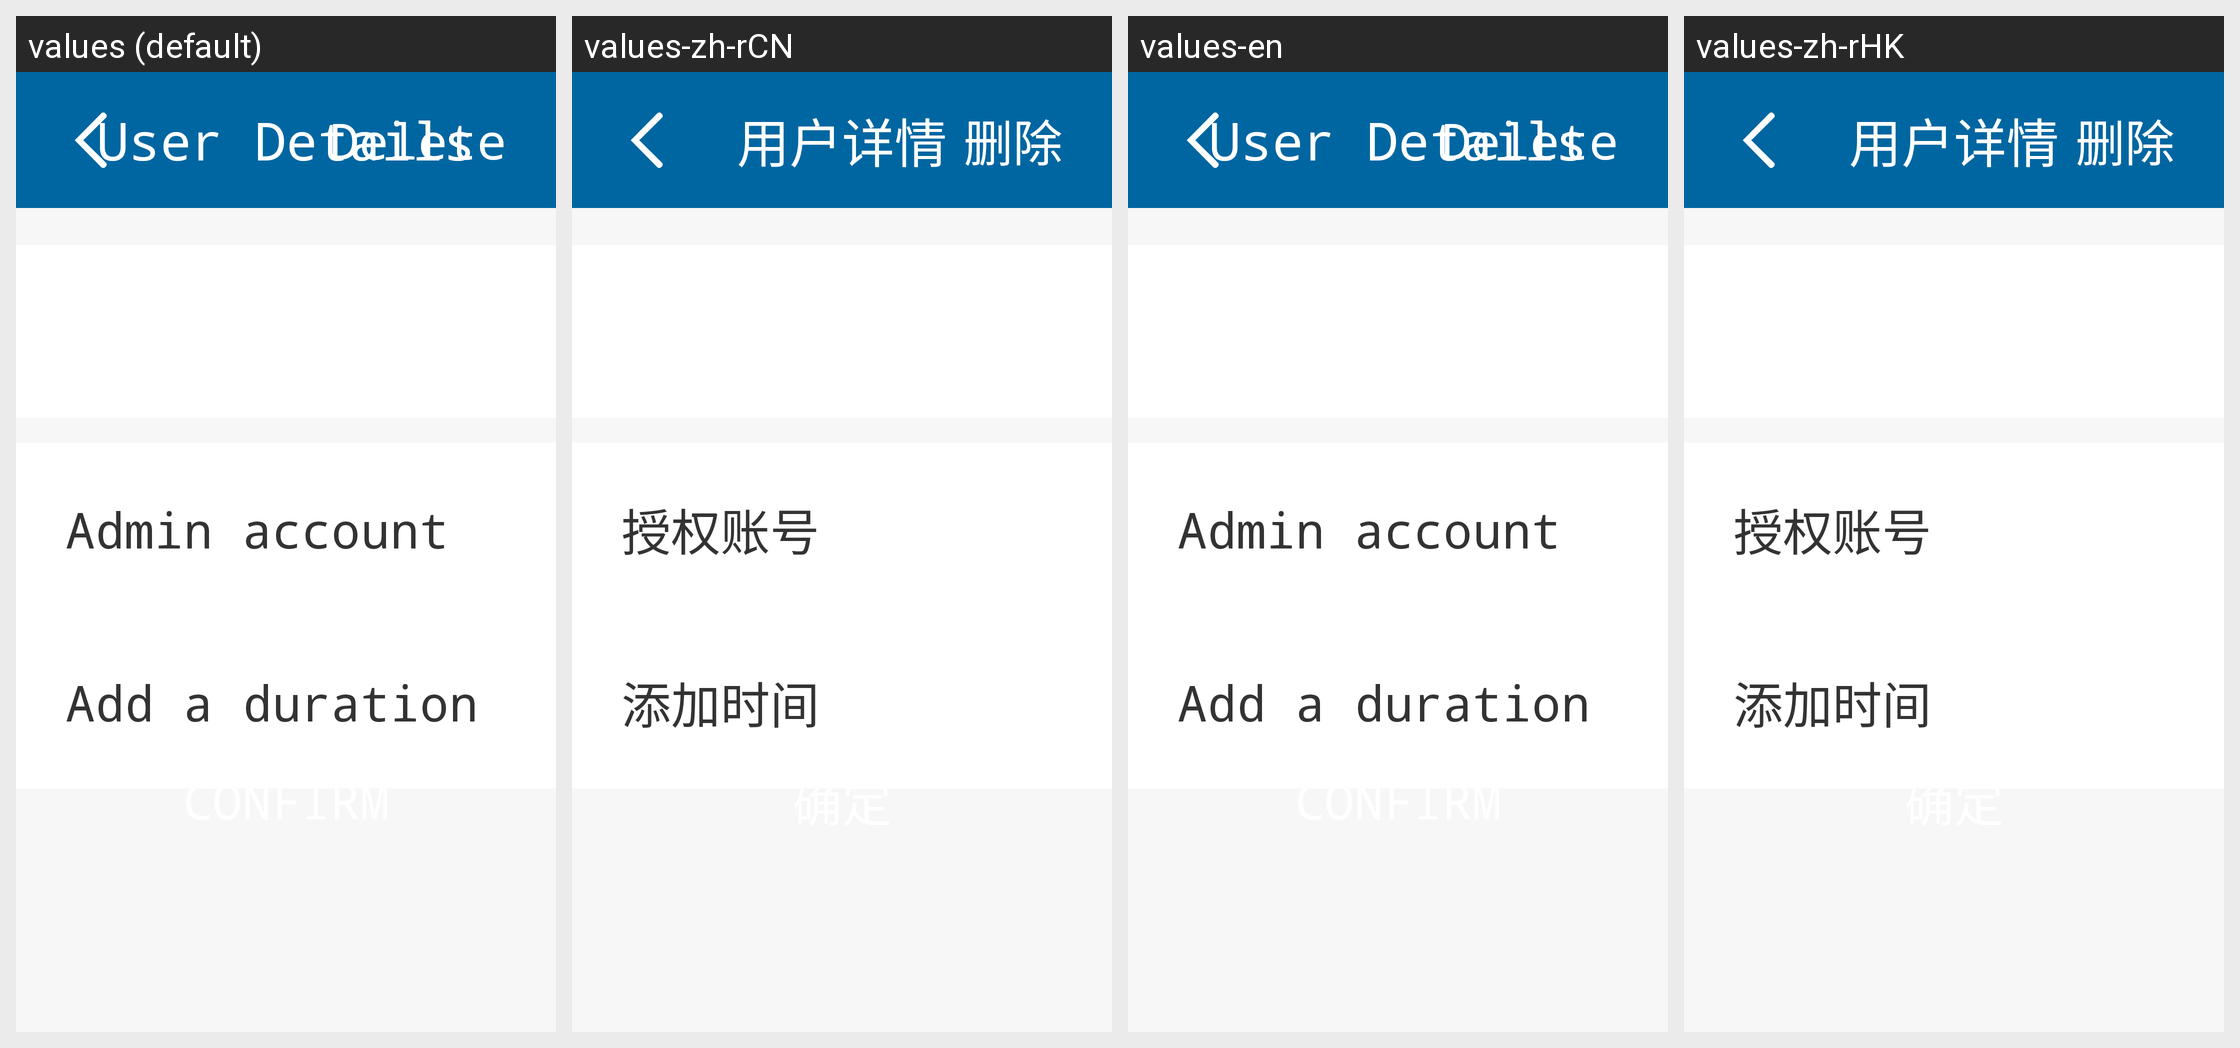

Here is an Android app screen in its default locale and in the app's own translations. Write out the translated-string differences for the strings that appear on this screen.
Android screen res/layout/philips_activity_family_member_detail.xml rendered under 4 locales, left to right: values (default), values-zh-rCN, values-en, values-zh-rHK. Device: Nexus 5 (rendered at 1080×1920; each locale shown at half size, 540×960, under a caption strip naming it); theme AppTheme.
Other locales in the repository, not shown: values-zh-rTW.
Strings drawn on this screen, with the default value and each locale's value (text and hints the layout hard-codes, and strings that could not be matched under every locale, appear in the picture but are not listed):

philips_user_detail
  values: User Details
  values-zh-rCN: 用户详情
  values-en: User Details
  values-zh-rHK: 用户详情

delete
  values: Delete
  values-zh-rCN: 删除
  values-en: Delete
  values-zh-rHK: 删除

philips_activity_shared__account
  values: Admin account
  values-zh-rCN: 授权账号
  values-en: Admin account
  values-zh-rHK: 授权账号

philips_setting_duress_alarm_app_add_time
  values: Add a duration
  values-zh-rCN: 添加时间
  values-en: Add a duration
  values-zh-rHK: 添加时间
